Run: headless pygame with SDL's dummy video driver; simulated clock (each Clock.tick advances the game by its frame time, no real sleeping); random seed 0; keys injected as events and as key.get_pressed() state; mouse plan: one left click at the window centre at the start of phase 2, then a move to the lower-right quarter at the start of phase 3; restart key RETURN tapped at the start of phases 3 and 4.
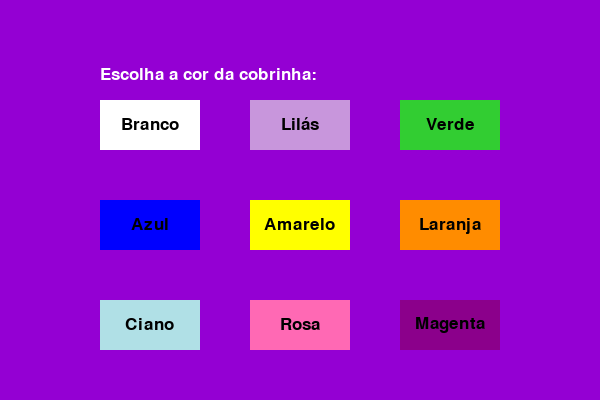
Frame 1 of 4 · flips 1–60 · no input
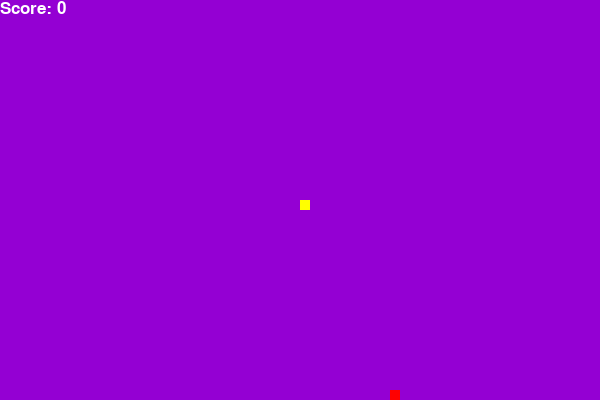
Frame 2 of 4 · flips 61–180 · clicked the window centre · tapped SPACE, RETURN · held RIGHT (→), D
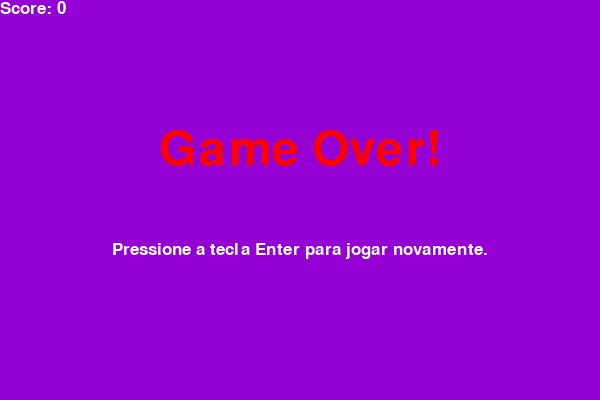
Frame 3 of 4 · flips 181–300 · moved the mouse to the lower-right quarter · tapped RETURN · held DOWN (↓), S
Frame 4 of 4 · flips 301–420 · tapped RETURN · held LEFT (←), A, UP (↑), W · screen unchanged from frame 3, image omitted

The pygame program that drew these frames:

import pygame
import time
import random

from pygame.constants import K_RCTRL

# Inicializando o Pygame
pygame.init()

# Cores
BLACK = pygame.Color(0, 0, 0)
WHITE = pygame.Color(255, 255, 255)
RED = pygame.Color(255, 0, 0)
ORANGE = pygame.Color(255,140,0)
BLUE = pygame.Color(0, 0, 255)
YELLOW = pygame.Color(255, 255, 0)
PURPLE = pygame.Color(148,0,211)
PINK = pygame.Color(255, 105, 180)
GREEN = pygame.Color(50,205,50)
MAGENTA = pygame.Color(139,0,139)
LILAC = pygame.Color(200, 150, 220)
CYAN = pygame.Color(176,224,230)

# Dimensões da tela
WIDTH = 600
HEIGHT = 400
SCREEN = pygame.display.set_mode((WIDTH, HEIGHT))
pygame.display.set_caption("Jogo da Cobrinha")

# Configurações da cobrinha
snake_block = 10
snake_speed = 15

# Fonte para a pontuação
font_style = pygame.font.SysFont("bahnschrift", 25)

def mostrar_pontuacao(score):
    value = font_style.render("Score: " + str(score), True, WHITE)
    SCREEN.blit(value, [0, 0])

def desenhar_botao(cor, x, y, largura, altura, texto):
    pygame.draw.rect(SCREEN, cor, [x, y, largura, altura])
    texto_botao = font_style.render(texto, True, BLACK)
    SCREEN.blit(texto_botao, [x + (largura - texto_botao.get_width()) / 2, y + (altura - texto_botao.get_height()) / 2])

def escolher_cor():
    cor_escolhida = None

    while cor_escolhida is None:
        SCREEN.fill(PURPLE)
        mensagem = font_style.render("Escolha a cor da cobrinha:", True, WHITE)
        SCREEN.blit(mensagem, [WIDTH / 6, HEIGHT / 6])

        # Desenhar os botões
        desenhar_botao(WHITE, WIDTH / 6, HEIGHT / 2 - 100, 100, 50, "Branco")
        desenhar_botao(LILAC, WIDTH / 6 + 150, HEIGHT / 2 - 100, 100, 50, "Lilás")
        desenhar_botao(GREEN, WIDTH / 6 + 300, HEIGHT / 2 - 100, 100, 50, "Verde")
        desenhar_botao(BLUE, WIDTH / 6, HEIGHT / 2, 100, 50, "Azul")
        desenhar_botao(YELLOW, WIDTH / 6 + 150, HEIGHT / 2, 100, 50, "Amarelo")
        desenhar_botao(ORANGE, WIDTH / 6 + 300, HEIGHT / 2, 100, 50, "Laranja")
        desenhar_botao(PINK, WIDTH / 6 + 150, HEIGHT / 2 + 100, 100, 50, "Rosa")
        desenhar_botao(MAGENTA, WIDTH / 6 + 300, HEIGHT / 2 + 100, 100, 50, "Magenta")
        desenhar_botao(CYAN, WIDTH / 6, HEIGHT / 2 + 100, 100, 50, "Ciano")
        
        pygame.display.update()

        # Verificar cliques nos botões
        for event in pygame.event.get():
            if event.type == pygame.QUIT:
                pygame.quit()
                quit()

            if event.type == pygame.MOUSEBUTTONDOWN:
                mouse_x, mouse_y = pygame.mouse.get_pos()

                if WIDTH / 6 <= mouse_x <= WIDTH / 6 + 100 and HEIGHT / 2 - 100 <= mouse_y <= HEIGHT / 2 - 50:
                    cor_escolhida = WHITE
                elif WIDTH / 6 + 150 <= mouse_x <= WIDTH / 6 + 250 and HEIGHT / 2 - 100 <= mouse_y <= HEIGHT / 2 - 50:
                    cor_escolhida = LILAC
                elif WIDTH / 6 + 300 <= mouse_x <= WIDTH / 6 + 400 and HEIGHT / 2 - 100 <= mouse_y <= HEIGHT / 2 - 50:
                    cor_escolhida = GREEN
                elif WIDTH / 6 <= mouse_x <= WIDTH / 6 + 100 and HEIGHT / 2 <= mouse_y <= HEIGHT / 2 + 50:
                    cor_escolhida = BLUE
                elif WIDTH / 6 + 150 <= mouse_x <= WIDTH / 6 + 250 and HEIGHT / 2 <= mouse_y <= HEIGHT / 2 + 50:
                    cor_escolhida = YELLOW
                elif WIDTH / 6 + 300 <= mouse_x <= WIDTH / 6 + 400 and HEIGHT / 2 <= mouse_y <= HEIGHT / 2 + 50:
                    cor_escolhida = ORANGE
                elif WIDTH / 6 + 150 <= mouse_x <= WIDTH / 6 + 250 and HEIGHT / 2 + 100 <= mouse_y <= HEIGHT / 2 + 150:
                    cor_escolhida = PINK
                elif WIDTH / 6 + 300 <= mouse_x <= WIDTH / 6 + 400 and HEIGHT / 2 + 100 <= mouse_y <= HEIGHT / 2 + 150:
                    cor_escolhida = MAGENTA
                elif WIDTH / 6 <= mouse_x <= WIDTH / 6 + 100 and HEIGHT / 2 + 100 <= mouse_y <= HEIGHT / 2 + 150:
                    cor_escolhida = CYAN

    return cor_escolhida

def game_loop():
    game_over = False
    game_close = False

    # Chama a função para escolher a cor da cobrinha
    snake_color = escolher_cor()

    x1 = WIDTH / 2
    y1 = HEIGHT / 2

    x1_change = 0
    y1_change = 0

    snake_list = []
    length_of_snake = 1

    fruit_x = round(random.randrange(0, WIDTH - snake_block) / 10.0) * 10.0
    fruit_y = round(random.randrange(0, HEIGHT - snake_block) / 10.0) * 10.0

    while not game_over:

        while game_close:
            SCREEN.fill(PURPLE)
            # Fontes diferentes para o Game Over e para a instrução
            game_over_font = pygame.font.SysFont("bahnschrift", 70)  # Fonte maior para o "Game Over"
            instruction_font = pygame.font.SysFont("bahnschrift", 25)  # Fonte menor para a instrução

            # Mensagem de "Game Over"
            mensagem_game_over = game_over_font.render("Game Over!", True, RED)
            mensagem_instrucao = instruction_font.render("Pressione a tecla Enter para jogar novamente.", True, WHITE)

            # Posição centralizada para o "Game Over"
            mensagem_game_over_rect = mensagem_game_over.get_rect(center=(WIDTH / 2, HEIGHT / 2 - 50))
            SCREEN.blit(mensagem_game_over, mensagem_game_over_rect)

            # Posição centralizada para a instrução, logo abaixo do "Game Over"
            mensagem_instrucao_rect = mensagem_instrucao.get_rect(center=(WIDTH / 2, HEIGHT / 2 + 50))
            SCREEN.blit(mensagem_instrucao, mensagem_instrucao_rect)

            # Mostrar pontuação
            mostrar_pontuacao(length_of_snake - 1)

            # Atualizar a tela
            pygame.display.update()

            for event in pygame.event.get():
                if event.type == pygame.KEYDOWN:
                    if event.key == pygame.K_q:
                        game_over = True
                        game_close = False
                    if event.key == pygame.K_KP_ENTER:
                        game_loop()
                  
                    
        for event in pygame.event.get():
            if event.type == pygame.QUIT:
                game_over = True
            if event.type == pygame.KEYDOWN:
                if event.key == pygame.K_LEFT:
                    x1_change = -snake_block
                    y1_change = 0
                elif event.key == pygame.K_RIGHT:
                    x1_change = snake_block
                    y1_change = 0
                elif event.key == pygame.K_UP:
                    y1_change = -snake_block
                    x1_change = 0
                elif event.key == pygame.K_DOWN:
                    y1_change = snake_block
                    x1_change = 0

        if x1 >= WIDTH or x1 < 0 or y1 >= HEIGHT or y1 < 0:
            game_close = True

        x1 += x1_change
        y1 += y1_change
        SCREEN.fill(PURPLE)

        pygame.draw.rect(SCREEN, RED, [fruit_x, fruit_y, snake_block, snake_block])

        snake_head = []
        snake_head.append(x1)
        snake_head.append(y1)
        snake_list.append(snake_head)
        if len(snake_list) > length_of_snake:
            del snake_list[0]

        for x in snake_list[:-1]:
            if x == snake_head:
                game_close = True

        for segment in snake_list:
            pygame.draw.rect(SCREEN, snake_color, [segment[0], segment[1], snake_block, snake_block])

        mostrar_pontuacao(length_of_snake - 1)

        pygame.display.update()

        if x1 == fruit_x and y1 == fruit_y:
            fruit_x = round(random.randrange(0, WIDTH - snake_block) / 10.0) * 10.0
            fruit_y = round(random.randrange(0, HEIGHT - snake_block) / 10.0) * 10.0
            length_of_snake += 1

        pygame.time.Clock().tick(snake_speed)

    pygame.quit()
    quit()

game_loop()
